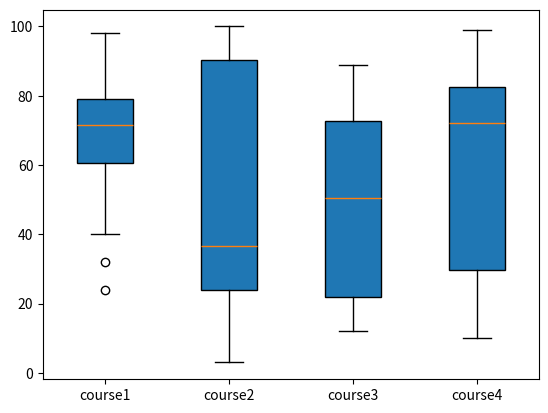

Reproduce this figure in Python.
#!/usr/bin/env python3
# -*- coding: utf-8 -*-
"""
Created on Thu Jul  9 01:40:16 2020

[redacted]
"""


#Box plot with fills and labels:
import matplotlib.pyplot as plt
 
value1 = [82,76,24,40,67,62,75,78,71,32,98,89,78,67,72,82,87,66,56,52]
value2=[62,5,91,25,36,32,96,95,3,90,95,32,27,55,100,15,71,11,37,21]
value3=[23,89,12,78,72,89,25,69,68,86,19,49,15,16,16,75,65,31,25,52]
value4=[59,73,70,16,81,61,88,98,10,87,29,72,16,23,72,88,78,99,75,30]
 
box_plot_data=[value1,value2,value3,value4]
plt.boxplot(box_plot_data,patch_artist=True,labels=['course1','course2','course3','course4'])
#argument "patch_artist=True", fills the boxplot and argument "label" takes label to be plotted.
plt.show()